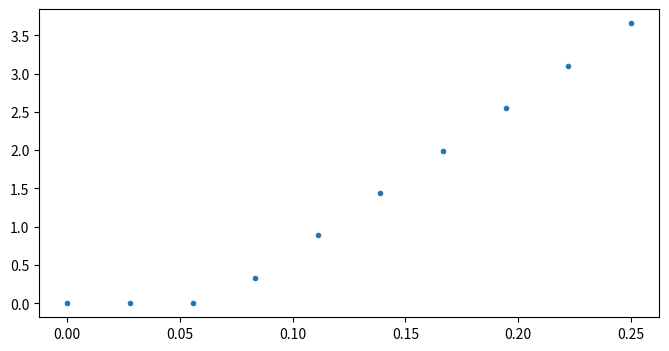
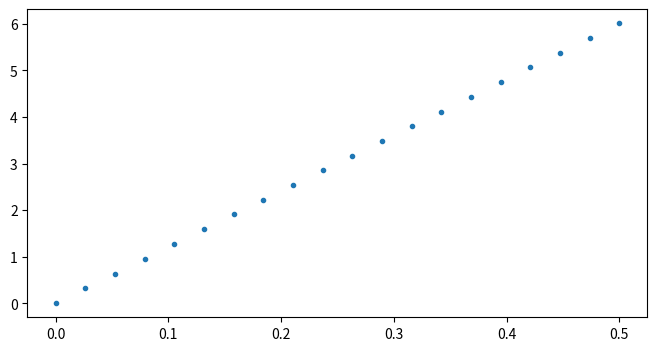

The script that saved these images, in order:
import pandas as pd
import numpy as np
import matplotlib.pyplot as plt

trial_pow = np.array([0.        , 0.02777778, 0.05555556, 0.08333333, 0.11111111,
       0.13888889, 0.16666667, 0.19444444, 0.22222222, 0.25      ])
term_vel = np.array([0.        , 0.        , 0.        , 0.33158071, 0.88578202,
       1.43997753, 1.99418345, 2.54836962, 3.10256012, 3.65677588])

extra_pow = np.array([0.        , 0.02631579, 0.05263158, 0.07894737, 0.10526316,
       0.13157895, 0.15789474, 0.18421053, 0.21052632, 0.23684211,
       0.26315789, 0.28947368, 0.31578947, 0.34210526, 0.36842105,
       0.39473684, 0.42105263, 0.44736842, 0.47368421, 0.5       ])
mean_accel = np.array([0.        , 0.31834369, 0.63654605, 0.95474691, 1.27300043,
       1.59117483, 1.90632476, 2.22189423, 2.53740998, 2.85350751,
       3.16757882, 3.48308904, 3.79973438, 4.11394634, 4.42956168,
       4.74832848, 5.06304778, 5.3768826 , 5.69072396, 6.01028537])

plt.figure(figsize=(8, 4))
plt.plot(trial_pow, term_vel, '.')
plt.show()

plt.figure(figsize=(8, 4))
plt.plot(extra_pow, mean_accel, '.')
plt.show()

m = term_vel > 0.5
kv, ks = np.polyfit(term_vel[m], trial_pow[m], 1)

fit = np.polyfit(mean_accel, extra_pow, 1)
assert abs(fit[1]) < 1e-3
ka = fit[0]

print(f'ks = {ks:.6f}')
print(f'kv = {kv:.6f}')
print(f'ka = {ka:.6f}')